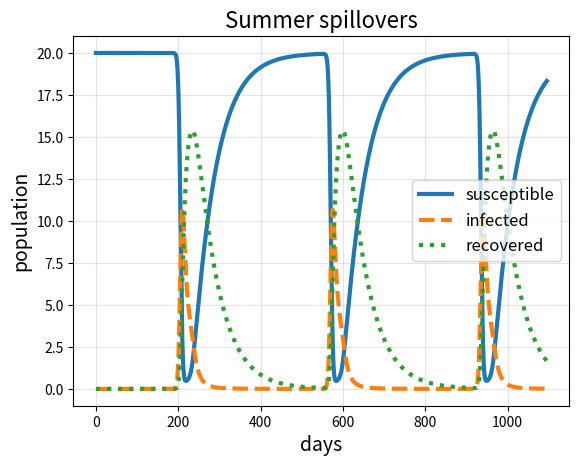

Write Python code to recreate this figure.
#!/usr/bin/env python
# coding: utf-8

# In[ ]:


#%% ##################################################
## Import Libraries
######################################################
import numpy as np
import matplotlib.pyplot as plt
from scipy.integrate import odeint

#%% ##################################################
## Define the Zoonotic ODE Model
######################################################
# A three-dimensional system (S,I,R) where:
# X[0] = dS
# X[1] = dI
# X[2] = dR
# def dXsquare_dt(X,t):
    
#     if np.cos(2*np.pi/365*t)<0:
#         tau=B0*(1+B1*-1)  
#     elif np.cos(2*np.pi/365*t)>0:
#         tau=B0*(1+B1*1) 
#     else:
#         tau=B0*(1)
    
#     return [-beta*X[0]*X[1]/N - tau*X[0] + alpha*X[2],
#            beta*X[0]*X[1]/N + tau*X[0] - gamma*X[1],
#            gamma*X[1] - alpha*X[2]]

# def dXcos_dt(X,t):
    
#     tau=B0*(1+B1*np.cos((2*np.pi/365)*t))
    
#     return [-beta*X[0]*X[1]/N - tau*X[0] + alpha*X[2],
#            beta*X[0]*X[1]/N + tau*X[0] - gamma*X[1],
#            gamma*X[1] - alpha*X[2]]

def dXseas_dt(X,t):
    # 218 days into the year is August 6
    tau=B0/(1+np.exp(B1*(t-218)**2))
    
    return [-beta*X[0]*X[1]/N - tau*X[0] + alpha*X[2],
           beta*X[0]*X[1]/N + tau*X[0] - gamma*X[1],
           gamma*X[1] - alpha*X[2]]

#%% ##################################################
## Set the Model Parameters and Initial Conditions
######################################################
# Rate of infection from infectious individuals
beta = 0.57*0.01*0+0.09
# Rate of infection from animal resevoir
# tau2 = 0.001
# Recovery rate
gamma = 0.034*0+0.1
# Waning rate of immunity
alpha = 0.01*3333*0+0.02

# tau(t) = B0/(1+exp(B1*(t-218)^2))
# Maximum value of seasonality function
B0=1
# Shape (width) of seasonality function
B1=0.01

# Total population size
N = 20
# Initial infecteds
init = 0
# Initial conditions as a function of N and init
X0 = [N-init,init,0]

#%% ##################################################
## Set the Numerical Integration Parameters
######################################################
# Time step
dt = 0.005
# Starting time
tmin = 0
# Ending time
tmax = 365
# Integration mesh
t = np.arange(tmin,tmax,dt)

#%% ##################################################
## Integrate the System and Store Output
######################################################
# Solve the system
# ans1 = odeint(dXsquare_dt,X0,t)
# ans2 = odeint(dXcos_dt,X0,t)
# Weird-shape wave gets special treatment!
addyrs = 2
ans3 = odeint(dXseas_dt,X0,t)
ts = t

for i in range(addyrs):
    X0 = ans3[-1]
    ans3 = np.concatenate((np.delete(ans3,np.array([len(ans3)-1]),axis=0),odeint(dXseas_dt,X0,t)),axis=0)
    ts = np.concatenate((np.delete(ts,np.array([len(ts)-1])),t+ts[-1]),axis=0)
    

# Save state variable dyanimcs
# sus1 = ans1[:,0]
# inf1 = ans1[:,1]
# rec1 = ans1[:,2]

# sus2 = ans2[:,0]
# inf2 = ans2[:,1]
# rec2 = ans2[:,2]

sus3 = ans3[:,0]
inf3 = ans3[:,1]
rec3 = ans3[:,2]

#%% ##################################################
## Plot Findings
######################################################
# plt.plot(t,sus1,label='susceptible',linewidth=2)
# plt.plot(t,inf1,label='infected',linewidth=2,linestyle='--')
# plt.plot(t,rec1,label='recovered',linewidth=2,linestyle=':')
# plt.xlabel('days',fontsize=13)
# plt.ylabel('population',fontsize=13)
# plt.legend()
# plt.grid(alpha=0.33)
# plt.show()

# plt.plot(t,sus2,label='susceptible',linewidth=2)
# plt.plot(t,inf2,label='infected',linewidth=2,linestyle='--')
# plt.plot(t,rec2,label='recovered',linewidth=2,linestyle=':')
# plt.xlabel('days',fontsize=13)
# plt.ylabel('population',fontsize=13)
# plt.legend()
# plt.grid(alpha=0.33)
# plt.show()

plt.plot(ts,sus3,label='susceptible',linewidth=3)
plt.plot(ts,inf3,label='infected',linewidth=3,linestyle='--')
plt.plot(ts,rec3,label='recovered',linewidth=3,linestyle=':')
plt.xlabel('days',fontsize=14)
plt.ylabel('population',fontsize=14)
plt.title('Summer spillovers',fontsize=16)
plt.legend(fontsize=12)
plt.grid(alpha=0.33)
# plt.xlim([218*(0.5),218*(3.5)])
plt.show()

